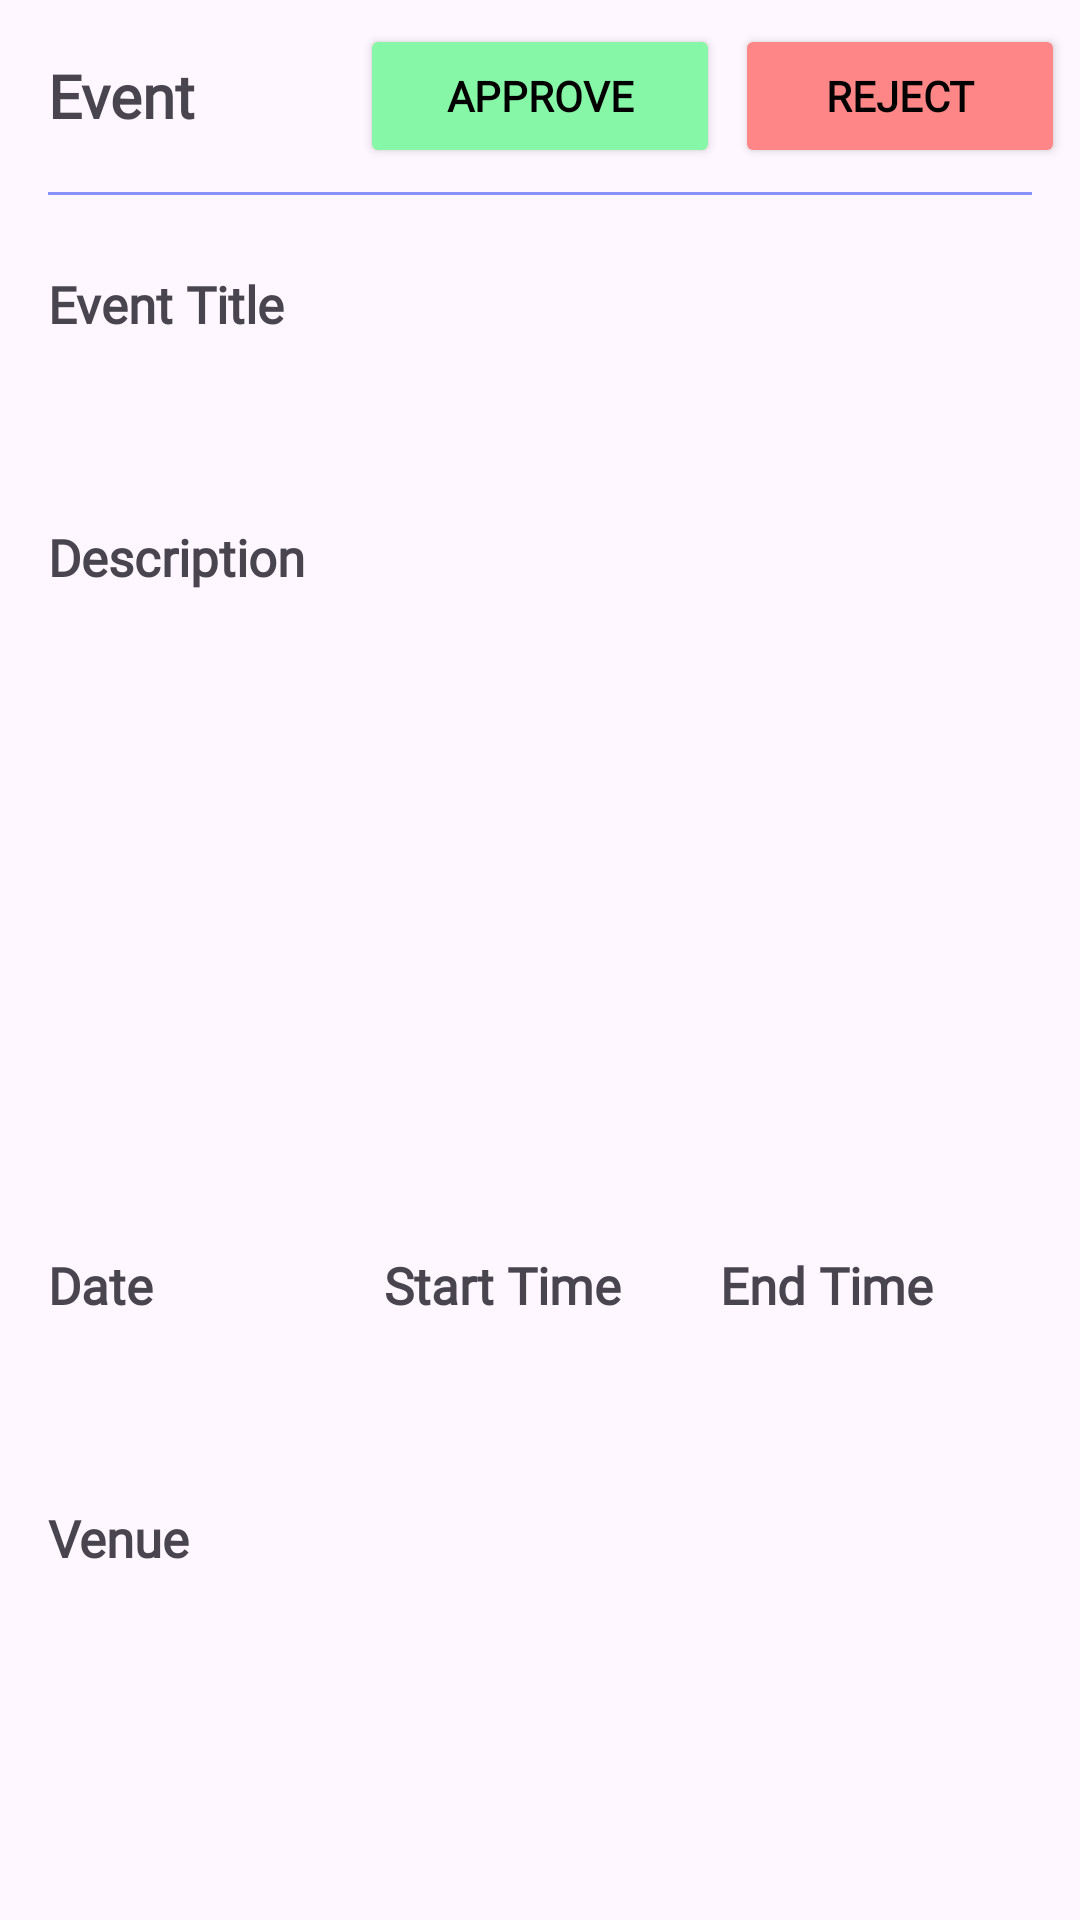

This screen was rendered from an Android layout file. Write that file and the resources it references.
<!-- AndroidManifest.xml: application theme Theme.AttendanceManagementSystem -->
<!-- res/layout/lecturer_view_and_approve_event_details.xml -->
<?xml version="1.0" encoding="utf-8"?>
<androidx.drawerlayout.widget.DrawerLayout
    android:layout_width="match_parent"
    android:layout_height="match_parent"
    android:id="@+id/nav"
    xmlns:android="http://schemas.android.com/apk/res/android"
    xmlns:tools="http://schemas.android.com/tools"
    xmlns:app="http://schemas.android.com/apk/res-auto" >

    <LinearLayout
        android:id="@+id/home_content"
        android:layout_width="match_parent"
        android:layout_height="match_parent"
        android:orientation="vertical">

        <com.google.android.material.appbar.MaterialToolbar
            android:id="@+id/toolbar"
            android:layout_width="match_parent"
            android:layout_height="?attr/actionBarSize">

            <TextView
                android:id="@+id/event_details_title"
                android:layout_width="wrap_content"
                android:layout_height="wrap_content"
                android:layout_gravity="center_vertical"
                android:fontFamily="@font/font_family"
                android:text="Event"
                android:textSize="20sp"
                android:textStyle="bold" />

            <Button
                android:id="@+id/reject_event_button"
                android:layout_width="110dp"
                android:layout_height="wrap_content"
                android:layout_gravity="end"
                android:layout_marginRight="5dp"
                android:onClick="rejectEvent"
                android:backgroundTint="@color/light_red"
                android:fontFamily="@font/font_family"
                android:textColor="@color/black"
                android:textStyle="bold"
                android:text="Reject" />

            <Button
                android:id="@+id/approve_event_button"
                android:layout_width="120dp"
                android:layout_height="wrap_content"
                android:layout_gravity="end"
                android:layout_marginRight="5dp"
                android:onClick="approveEvent"
                android:backgroundTint="@color/light_green"
                android:textStyle="bold"
                android:fontFamily="@font/font_family"
                android:textColor="@color/black"
                android:text="Approve" />

        </com.google.android.material.appbar.MaterialToolbar>

        <View
            android:layout_width="wrap_content"
            android:layout_height="1dp"
            android:layout_below="@id/toolbar"
            android:layout_marginStart="16dp"
            android:layout_marginEnd="16dp"
            android:background="@color/purple" />

        <ScrollView
            android:layout_width="match_parent"
            android:layout_height="match_parent"
            android:layout_marginStart="16dp"
            android:layout_marginEnd="16dp"
            android:layout_marginTop="10dp"
            android:layout_marginBottom="16dp"
            android:orientation="vertical">

            <LinearLayout
                android:layout_width="match_parent"
                android:layout_height="wrap_content"
                android:orientation="vertical">

                
                <androidx.viewpager.widget.ViewPager
                    android:id="@+id/image_view_pager"
                    android:layout_width="match_parent"
                    android:layout_height="200dp"
                    android:visibility="gone"/>

                
                <LinearLayout
                    android:id="@+id/dots_layout"
                    android:layout_width="match_parent"
                    android:layout_height="wrap_content"
                    android:orientation="horizontal"
                    android:gravity="center"
                    android:layout_marginTop="8dp"
                    android:visibility="gone">

                </LinearLayout>

                <TextView
                    android:id="@+id/event_name_label"
                    android:layout_width="match_parent"
                    android:layout_height="wrap_content"
                    android:layout_marginTop="15dp"
                    android:fontFamily="@font/font_family"
                    android:text="Event Title"
                    android:textStyle="bold"
                    android:textSize="17sp" />

                <TextView
                    android:id="@+id/event_title"
                    android:layout_width="match_parent"
                    android:layout_height="wrap_content"
                    android:layout_marginTop="5dp"
                    android:background="@drawable/card_shape"
                    android:fontFamily="@font/font_family"
                    android:padding="10dp"
                    android:textSize="16sp" />

                <TextView
                    android:id="@+id/event_description_label"
                    android:layout_width="match_parent"
                    android:layout_height="wrap_content"
                    android:layout_marginTop="15dp"
                    android:fontFamily="@font/font_family"
                    android:text="Description"
                    android:textStyle="bold"
                    android:textSize="17sp" />

                <TextView
                    android:id="@+id/event_description"
                    android:layout_width="match_parent"
                    android:layout_height="200dp"
                    android:layout_marginTop="5dp"
                    android:background="@drawable/card_shape"
                    android:fontFamily="@font/font_family"
                    android:inputType="textMultiLine"
                    android:padding="10dp"
                    android:textSize="16sp" />

                <LinearLayout
                    android:layout_width="match_parent"
                    android:layout_height="wrap_content"
                    android:orientation="horizontal"
                    android:weightSum="3">
                    <LinearLayout
                        android:layout_marginRight="8dp"
                        android:layout_width="0dp"
                        android:layout_weight="1"
                        android:layout_height="wrap_content"
                        android:orientation="vertical" >
                        <TextView
                            android:id="@+id/date_label"
                            android:layout_width="match_parent"
                            android:layout_height="wrap_content"
                            android:layout_marginTop="15dp"
                            android:fontFamily="@font/font_family"
                            android:text="Date"
                            android:textStyle="bold"
                            android:textSize="17sp" />

                        <TextView
                            android:id="@+id/date"
                            android:layout_width="match_parent"
                            android:layout_height="wrap_content"
                            android:layout_marginTop="5dp"
                            android:background="@drawable/card_shape"
                            android:fontFamily="@font/font_family"
                            android:inputType="text"
                            android:padding="10dp"
                            android:textSize="16sp" />
                    </LinearLayout>
                    <LinearLayout
                        android:layout_marginRight="8dp"
                        android:layout_width="0dp"
                        android:layout_weight="1"
                        android:layout_height="wrap_content"
                        android:orientation="vertical" >
                        <TextView
                            android:id="@+id/start_time_label"
                            android:layout_width="match_parent"
                            android:layout_height="wrap_content"
                            android:layout_marginTop="15dp"
                            android:fontFamily="@font/font_family"
                            android:text="Start Time"
                            android:textStyle="bold"
                            android:textSize="17sp" />

                        <TextView
                            android:id="@+id/start_time_spinner"
                            android:layout_width="match_parent"
                            android:layout_height="wrap_content"
                            android:layout_marginTop="5dp"
                            android:background="@drawable/card_shape"
                            android:fontFamily="@font/font_family"
                            android:padding="10dp"
                            android:textSize="16sp" />
                    </LinearLayout>
                    <LinearLayout
                        android:layout_width="0dp"
                        android:layout_weight="1"
                        android:layout_height="wrap_content"
                        android:orientation="vertical" >
                        <TextView
                            android:id="@+id/end_time_label"
                            android:layout_width="match_parent"
                            android:layout_height="wrap_content"
                            android:layout_marginTop="15dp"
                            android:fontFamily="@font/font_family"
                            android:text="End Time"
                            android:textStyle="bold"
                            android:textSize="17sp" />

                        <TextView
                            android:id="@+id/end_time_spinner"
                            android:layout_width="match_parent"
                            android:layout_height="wrap_content"
                            android:layout_marginTop="5dp"
                            android:background="@drawable/card_shape"
                            android:fontFamily="@font/font_family"
                            android:padding="10dp"
                            android:textSize="16sp" />
                    </LinearLayout>
                </LinearLayout>

                <TextView
                    android:id="@+id/venue_label"
                    android:layout_width="match_parent"
                    android:layout_height="wrap_content"
                    android:layout_marginTop="15dp"
                    android:fontFamily="@font/font_family"
                    android:text="Venue"
                    android:textStyle="bold"
                    android:textSize="17sp" />

                <TextView
                    android:id="@+id/venue"
                    android:layout_width="match_parent"
                    android:layout_height="wrap_content"
                    android:layout_marginVertical="5dp"
                    android:layout_marginBottom="10dp"
                    android:background="@drawable/card_shape"
                    android:fontFamily="@font/font_family"
                    android:inputType="text"
                    android:padding="10dp"
                    android:textSize="16sp" />

            </LinearLayout>
        </ScrollView>

    </LinearLayout>

    <com.google.android.material.navigation.NavigationView
        android:id="@+id/navigation_view"
        android:layout_width="wrap_content"
        android:layout_height="match_parent"
        android:layout_gravity="start"
        android:fitsSystemWindows="true"
        app:menu="@menu/lecturer_sidebar"
        android:maxWidth="250dp"
        app:itemIconTint="@color/purple"
        app:itemIconSize="30dp"
        app:itemIconPadding="30dp"
        app:itemVerticalPadding="15dp"
        app:headerLayout="@layout/checkmate_logo_menu" />

</androidx.drawerlayout.widget.DrawerLayout>
<!-- res/layout/checkmate_logo_menu.xml (included above) -->
<?xml version="1.0" encoding="utf-8"?>
<LinearLayout
    xmlns:android="http://schemas.android.com/apk/res/android"
    android:layout_width="wrap_content"
    android:layout_height="match_parent"
    android:orientation="vertical"
    android:gravity="center"
    android:padding="16dp">
    
    <ImageView
        android:layout_width="90dp"
        android:layout_height="90dp"
        android:layout_marginHorizontal="65dp"
        android:src="@drawable/checkmate_logo"
        android:contentDescription="CheckMate Logo" />
</LinearLayout>
<!-- resources referenced by this layout -->
<resources>
  <color name="black">#FF000000</color>
  <color name="light_green">#86F7A6</color>
  <color name="light_red">#FF8686</color>
  <color name="purple">#FF8692F7</color>
  <!-- drawable checkmate_logo: png bitmap (drawable, 125178 bytes) -->
  <style name="Theme.AttendanceManagementSystem" parent="Theme.Material3.DayNight.NoActionBar" />
</resources>
